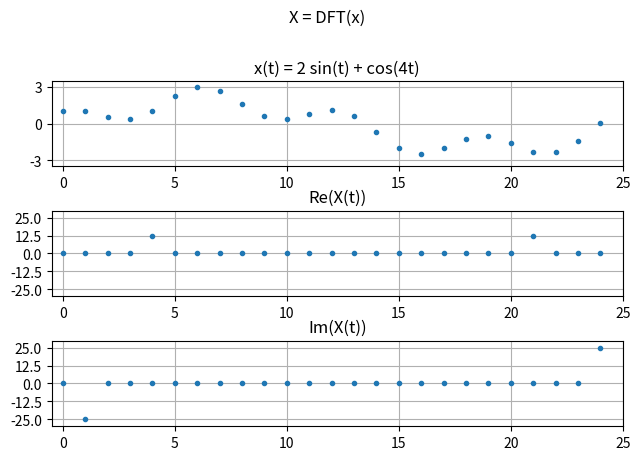

Generate this figure with matplotlib:
#!/usr/bin/env python

import math

import matplotlib.pyplot as plt
import numpy as np

N = 25
x = np.array([2 * math.sin(i * 2 * math.pi / N) + math.cos(i * 2 * math.pi * 4 / N) for i in range(N)])
X = np.fft.fft(x)

fig, axs = plt.subplots(3, 1)
fig.suptitle('X = DFT(x)')
fig.tight_layout(rect=[0, 0.03, 1, 0.94])

ax = axs[0]
ax.set_title('x(t) = 2 sin(t) + cos(4t)')
#ax.set_title('x(t) = 2 sin(t) + sin(4t) = $-25 e^{1 \\times 2\\pi i t/25} -12.5 e^{4 \\times 2\\pi i t/25} + 12.5 e^{21 \\times 2\\pi i t/25} + -25 e^{24 \\times 2\\pi i t/25}$')
ax.plot(np.arange(0., N, 1.), x, '.')
ax.axis([-0.5, N, -3.5, 3.5])
ax.set_yticks([-3, 0, 3], minor=False)
ax.grid()

ax = axs[1]
ax.set_title('Re(X(t))')
ax.plot(np.arange(0., N, 1.), np.real(X), '.')
ax.axis([-0.5, N, -30, 30])
ax.set_yticks([-25.0, -12.5, 0.0, 12.5, 25.0], minor=False)
ax.grid()

ax = axs[2]
ax.set_title('Im(X(t))')
ax.plot(np.arange(0., N, 1.), np.imag(X), '.')
ax.axis([-0.5, N, -30, 30])
ax.set_yticks([-25, -12.5, 0.0, 12.5, 25], minor=False)
ax.grid()

plt.savefig(
    'fft.svg',
    format='svg',
    dpi=1000/plt.gcf().get_size_inches()[1],
    bbox_inches='tight',
)
